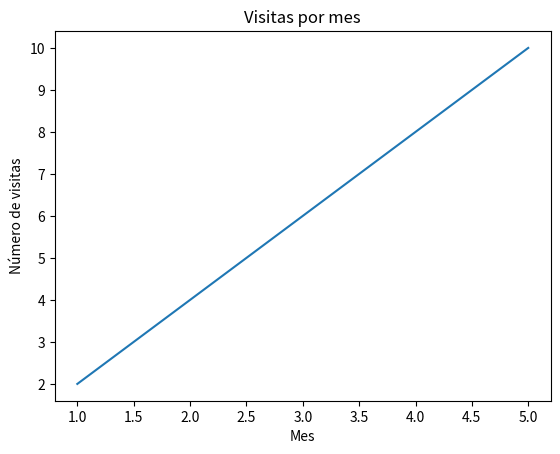

Write Python code to recreate this figure.
import matplotlib.pyplot as plt


x = [1, 2, 3, 4, 5]  
y = [2, 4, 6, 8, 10]  


plt.plot(x, y)


plt.xlabel('Mes')
plt.ylabel('Número de visitas')
plt.title('Visitas por mes')


plt.show()
